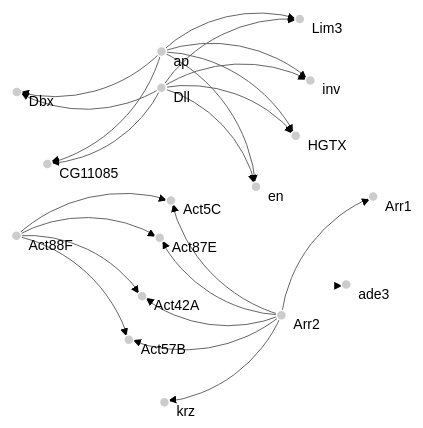
D3 v3 page, settled after 360 driven frames (6 s of simulated time); the page loaded 1 data file(s).



// get the data
d3.csv("force.csv", function(error, links) {

var nodes = {};

// Compute the distinct nodes from the links.
links.forEach(function(link) {
    link.source = nodes[link.source] || 
        (nodes[link.source] = {name: link.source});
    link.target = nodes[link.target] || 
        (nodes[link.target] = {name: link.target});
    link.value = +link.value;
});

var width = 500,
    height = 500;

var force = d3.layout.force()
    .nodes(d3.values(nodes))
    .links(links)
    .size([width, height])
    .linkDistance(150)
    .charge(-300)
    .on("tick", tick)
    .start();

var svg = d3.select("body").append("svg")
    .attr("width", width)
    .attr("height", height);

// build the arrow.
svg.append("svg:defs").selectAll("marker")
    .data(["end"])      // Different link/path types can be defined here
  .enter().append("svg:marker")    // This section adds in the arrows
    .attr("id", String)
    .attr("viewBox", "0 -5 10 10")
    .attr("refX", 15)
    .attr("refY", -1.5)
    .attr("markerWidth", 8)
    .attr("markerHeight", 8)
    .attr("orient", "auto")
  .append("svg:path")
    .attr("d", "M0,-5L10,0L0,5");

// add the links and the arrows
var path = svg.append("svg:g").selectAll("path")
    .data(force.links())
  .enter().append("svg:path")
//    .attr("class", function(d) { return "link " + d.type; })
    .attr("class", "link")
    .attr("marker-end", "url(#end)");

// define the nodes
var node = svg.selectAll(".node")
    .data(force.nodes())
  .enter().append("g")
    .attr("class", "node")
    .call(force.drag);

// add the nodes
node.append("circle")
    .attr("r", 5);

// add the text 
node.append("text")
    .attr("x", 12)
    .attr("dy", "1em")
    .text(function(d) { return d.name; });

// add the curvy lines
function tick() {
    path.attr("d", function(d) {
        var dx = d.target.x - d.source.x,
            dy = d.target.y - d.source.y,
            dr = Math.sqrt(dx * dx + dy * dy);
        return "M" + 
            d.source.x + "," + 
            d.source.y + "A" + 
            dr + "," + dr + " 0 0,1 " + 
            d.target.x + "," + 
            d.target.y;
    });

    node
        .attr("transform", function(d) { 
  	    return "translate(" + d.x + "," + d.y + ")"; });
}

});



### data: force.csv
source, target, value
Arr2, Act87E, 0
Act88F, Act87E, 0
ap, en, 0
Dll, en, 0
ap, Lim3, 0
Dll, Lim3, 0
Arr2, Act42A, 0
Act88F, Act42A, 0
ap, inv, 0
Dll, inv, 0
Arr2, krz, 0
ap, CG11085, 0
Dll, CG11085, 0
Arr2, Act5C, 0
Act88F, Act5C, 0
ap, HGTX, 0
Dll, HGTX, 0
Arr2, Act57B, 0
Act88F, Act57B, 0
ap, Dbx, 0
Dll, Dbx, 0
Arr2, Arr1, 0
ade3, ade3, 0